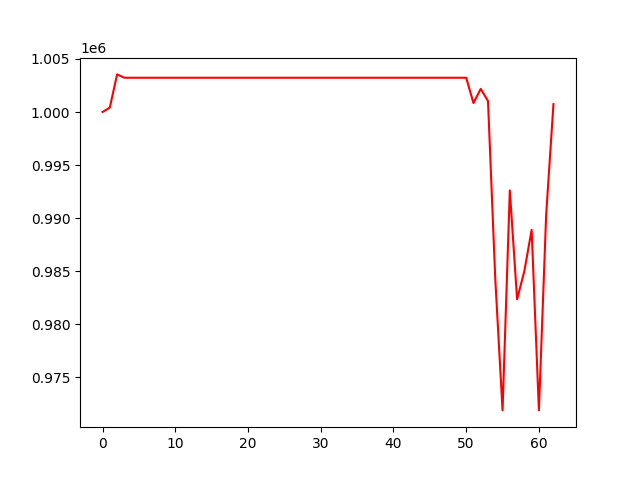

The table this chart was drawn from, first rows:
, 0
0, 1000000
1, 1000420
2, 1003545
3, 1003231
4, 1003231
5, 1003231
6, 1003231
7, 1003231
8, 1003231
9, 1003231
10, 1003231
11, 1003231
12, 1003231
13, 1003231
14, 1003231
15, 1003231
16, 1003231
17, 1003231
18, 1003231
19, 1003231
20, 1003231
21, 1003231
22, 1003231
23, 1003231
24, 1003231
25, 1003231
26, 1003231
27, 1003231
28, 1003231
29, 1003231
30, 1003231
31, 1003231
32, 1003231
33, 1003231
34, 1003231
35, 1003231
36, 1003231
37, 1003231
38, 1003231
39, 1003231
40, 1003231
41, 1003231
42, 1003231
43, 1003231
44, 1003231
45, 1003231
46, 1003231
47, 1003231
48, 1003231
49, 1003231
50, 1003231
51, 1000844
52, 1002181
53, 1001031
54, 984269
55, 971866
56, 992609
57, 982343
58, 985006
59, 988887
... 3 more rows
